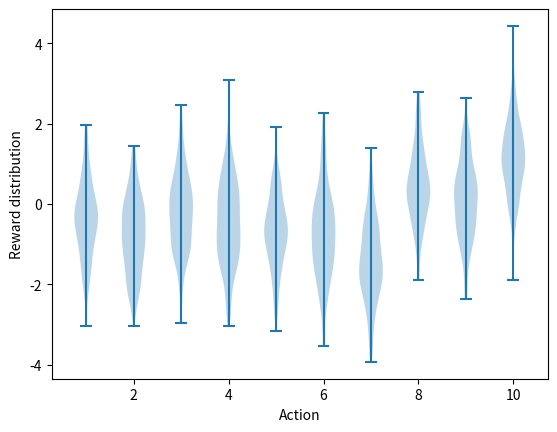

This figure's Python source: (Note: this script raises an exception after producing the figure.)
import matplotlib
import matplotlib.pyplot as plt
import numpy as np
from tqdm import trange

matplotlib.use('Agg')


class Bandit:
    # @k_arm: # of arms
    # @epsilon: probability for exploration in epsilon-greedy algorithm
    # @initial: initial estimation for each action
    # @step_size: constant step size for updating estimations
    # @sample_averages: if True, use sample averages to update estimations instead of constant step size
    # @UCB_param: if not None, use UCB algorithm to select action
    # @gradient: if True, use gradient based bandit algorithm
    # @gradient_baseline: if True, use average reward as baseline for gradient based bandit algorithm
    def __init__(self, k_arm=10, epsilon=0., initial=0., step_size=0.1, sample_averages=False, UCB_param=None,
                 gradient=False, gradient_baseline=False, true_reward=0.):
        self.k = k_arm
        self.step_size = step_size
        self.sample_averages = sample_averages
        self.indices = np.arange(self.k)
        self.time = 0
        self.UCB_param = UCB_param
        self.gradient = gradient
        self.gradient_baseline = gradient_baseline
        self.average_reward = 0
        self.true_reward = true_reward
        self.epsilon = epsilon
        self.initial = initial

    def reset(self):
        # real reward for each action
        self.q_true = np.random.randn(self.k) + self.true_reward

        # estimation for each action
        self.q_estimation = np.zeros(self.k) + self.initial

        # # of chosen times for each action
        self.action_count = np.zeros(self.k)

        self.best_action = np.argmax(self.q_true)

        self.time = 0

    # get an action for this bandit
    def act(self):
        if np.random.rand() < self.epsilon:
            return np.random.choice(self.indices)

        if self.UCB_param is not None:
            UCB_estimation = self.q_estimation + \
                self.UCB_param * np.sqrt(np.log(self.time + 1) / (self.action_count + 1e-5))
            q_best = np.max(UCB_estimation)
            return np.random.choice(np.where(UCB_estimation == q_best)[0])

        if self.gradient:
            exp_est = np.exp(self.q_estimation)
            self.action_prob = exp_est / np.sum(exp_est)
            return np.random.choice(self.indices, p=self.action_prob)

        q_best = np.max(self.q_estimation)
        return np.random.choice(np.where(self.q_estimation == q_best)[0])

    # take an action, update estimation for this action
    def step(self, action):
        # generate the reward under N(real reward, 1)
        reward = np.random.randn() + self.q_true[action]
        self.time += 1
        self.action_count[action] += 1
        self.average_reward += (reward - self.average_reward) / self.time

        if self.sample_averages:
            # update estimation using sample averages
            self.q_estimation[action] += (reward - self.q_estimation[action]) / self.action_count[action]
        elif self.gradient:
            one_hot = np.zeros(self.k)
            one_hot[action] = 1
            if self.gradient_baseline:
                baseline = self.average_reward
            else:
                baseline = 0
            self.q_estimation += self.step_size * (reward - baseline) * (one_hot - self.action_prob)
        else:
            # update estimation with constant step size
            self.q_estimation[action] += self.step_size * (reward - self.q_estimation[action])
        return reward


def simulate(runs, time, bandits):
    rewards = np.zeros((len(bandits), runs, time))
    best_action_counts = np.zeros(rewards.shape)
    for i, bandit in enumerate(bandits):
        for r in trange(runs):
            bandit.reset()
            for t in range(time):
                action = bandit.act()
                reward = bandit.step(action)
                rewards[i, r, t] = reward
                if action == bandit.best_action:
                    best_action_counts[i, r, t] = 1
    mean_best_action_counts = best_action_counts.mean(axis=1)
    mean_rewards = rewards.mean(axis=1)
    return mean_best_action_counts, mean_rewards


def figure_2_1():
    plt.violinplot(dataset=np.random.randn(200, 10) + np.random.randn(10))
    plt.xlabel("Action")
    plt.ylabel("Reward distribution")
    plt.savefig('../images/figure_2_1.png')
    plt.close()


def figure_2_2(runs=2000, time=1000):
    epsilons = [0, 0.1, 0.01]
    bandits = [Bandit(epsilon=eps, sample_averages=True) for eps in epsilons]
    best_action_counts, rewards = simulate(runs, time, bandits)

    plt.figure(figsize=(10, 20))

    plt.subplot(2, 1, 1)
    for eps, rewards in zip(epsilons, rewards):
        plt.plot(rewards, label='$\epsilon = %.02f$' % (eps))
    plt.xlabel('steps')
    plt.ylabel('average reward')
    plt.legend()

    plt.subplot(2, 1, 2)
    for eps, counts in zip(epsilons, best_action_counts):
        plt.plot(counts, label='$\epsilon = %.02f$' % (eps))
    plt.xlabel('steps')
    plt.ylabel('% optimal action')
    plt.legend()

    plt.savefig('../images/figure_2_2.png')
    plt.close()


def figure_2_3(runs=2000, time=1000):
    bandits = []
    bandits.append(Bandit(epsilon=0, initial=5, step_size=0.1))
    bandits.append(Bandit(epsilon=0.1, initial=0, step_size=0.1))
    best_action_counts, _ = simulate(runs, time, bandits)

    plt.plot(best_action_counts[0], label='$\epsilon = 0, q = 5$')
    plt.plot(best_action_counts[1], label='$\epsilon = 0.1, q = 0$')
    plt.xlabel('Steps')
    plt.ylabel('% optimal action')
    plt.legend()

    plt.savefig('../images/figure_2_3.png')
    plt.close()


def figure_2_4(runs=2000, time=1000):
    bandits = []
    bandits.append(Bandit(epsilon=0, UCB_param=2, sample_averages=True))
    bandits.append(Bandit(epsilon=0.1, sample_averages=True))
    _, average_rewards = simulate(runs, time, bandits)

    plt.plot(average_rewards[0], label='UCB $c = 2$')
    plt.plot(average_rewards[1], label='epsilon greedy $\epsilon = 0.1$')
    plt.xlabel('Steps')
    plt.ylabel('Average reward')
    plt.legend()

    plt.savefig('../images/figure_2_4.png')
    plt.close()


def figure_2_5(runs=2000, time=1000):
    bandits = []
    bandits.append(Bandit(gradient=True, step_size=0.1, gradient_baseline=True, true_reward=4))
    bandits.append(Bandit(gradient=True, step_size=0.1, gradient_baseline=False, true_reward=4))
    bandits.append(Bandit(gradient=True, step_size=0.4, gradient_baseline=True, true_reward=4))
    bandits.append(Bandit(gradient=True, step_size=0.4, gradient_baseline=False, true_reward=4))
    best_action_counts, _ = simulate(runs, time, bandits)
    labels = [r'$\alpha = 0.1$, with baseline',
              r'$\alpha = 0.1$, without baseline',
              r'$\alpha = 0.4$, with baseline',
              r'$\alpha = 0.4$, without baseline']

    for i in range(len(bandits)):
        plt.plot(best_action_counts[i], label=labels[i])
    plt.xlabel('Steps')
    plt.ylabel('% Optimal action')
    plt.legend()

    plt.savefig('../images/figure_2_5.png')
    plt.close()


def figure_2_6(runs=2000, time=1000):
    labels = ['epsilon-greedy', 'gradient bandit',
              'UCB', 'optimistic initialization']
    generators = [lambda epsilon: Bandit(epsilon=epsilon, sample_averages=True),
                  lambda alpha: Bandit(gradient=True, step_size=alpha, gradient_baseline=True),
                  lambda coef: Bandit(epsilon=0, UCB_param=coef, sample_averages=True),
                  lambda initial: Bandit(epsilon=0, initial=initial, step_size=0.1)]
    parameters = [np.arange(-7, -1, dtype=np.float),
                  np.arange(-5, 2, dtype=np.float),
                  np.arange(-4, 3, dtype=np.float),
                  np.arange(-2, 3, dtype=np.float)]

    bandits = []
    for generator, parameter in zip(generators, parameters):
        for param in parameter:
            bandits.append(generator(pow(2, param)))

    _, average_rewards = simulate(runs, time, bandits)
    rewards = np.mean(average_rewards, axis=1)

    i = 0
    for label, parameter in zip(labels, parameters):
        l = len(parameter)
        plt.plot(parameter, rewards[i:i+l], label=label)
        i += l
    plt.xlabel('Parameter($2^x$)')
    plt.ylabel('Average reward')
    plt.legend()

    plt.savefig('../images/figure_2_6.png')
    plt.close()


if __name__ == '__main__':
    figure_2_1()
    figure_2_2()
    figure_2_3()
    figure_2_4()
    figure_2_5()
    figure_2_6()
